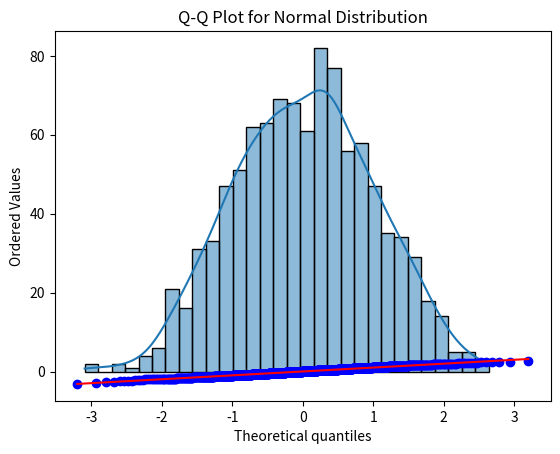

Write Python code to recreate this figure.
# import numpy as np
# import matplotlib.pyplot as plt

# # Data (prices of houses)
# x = [100, 200, 250, 300, 450, 100, 500]
# data = [8, 9, 11, 8.5, 6, 9.1, 1, 8.2, 10.1, 10, 3]

# # Calculate mean and standard deviation of the data
# m1 = np.mean(data)
# print(m1)
# std1 = np.std(data, ddof=0)
# samples = np.random.normal(m1,std1,1000)
# # Calculate the probability distribution (Gaussian PDF)
# prob_dis = []
# for i in range(len(samples)):
#     dis = (1 / (std1 * np.sqrt(2 * np.pi))) * np.exp(-0.5 * ((samples[i] - m1) / std1) ** 2)
#     prob_dis.append(dis)

# # Plot the result
# plt.plot(samples, prob_dis)
# plt.xlabel('Data')
# plt.ylabel('p(x)')
# plt.title('Gaussian Distribution')
# plt.show()

    
# import numpy as np
# import matplotlib.pyplot as plt
# import seaborn as sns

# # Step 1: Generate Gaussian distributed data
# mean = 0  # Mean of the distribution
# std_dev = 1  # Standard deviation of the distribution
# data = np.random.normal(mean, std_dev, 1000)  # Generate 1000 points

# # Step 2: Plot the histogram of the data with a density curve
# sns.histplot(data)

# # Add labels and title
# plt.title('Gaussian Distribution - Bell Curve')
# plt.xlabel('Data')
# plt.ylabel('Density')

# # Show the plot
# plt.show()
import numpy as np
import matplotlib.pyplot as plt
import seaborn as sns
from scipy import stats

# Random data (replace with your actual data)
data = np.random.normal(loc=0, scale=1, size=1000)

# Step 1: Visualize the Data (Histogram and KDE)
sns.histplot(data, bins=30, kde=True)
plt.title('Histogram and KDE of Data')
plt.show()

# Step 2: Q-Q Plot for Normality
stats.probplot(data, dist="norm", plot=plt)
plt.title('Q-Q Plot for Normal Distribution')
plt.show()

# Step 3: Perform a statistical test (K-S test for normality)
stat, p_value = stats.kstest(data, 'norm', args=(np.mean(data), np.std(data)))
print(f"K-S Test Statistic: {stat}, p-value: {p_value}")

# Step 4: Anderson-Darling Test
result = stats.anderson(data, dist='norm')
print(f"Anderson-Darling Test Statistic: {result.statistic}")
print(f"Critical Values: {result.critical_values}")
